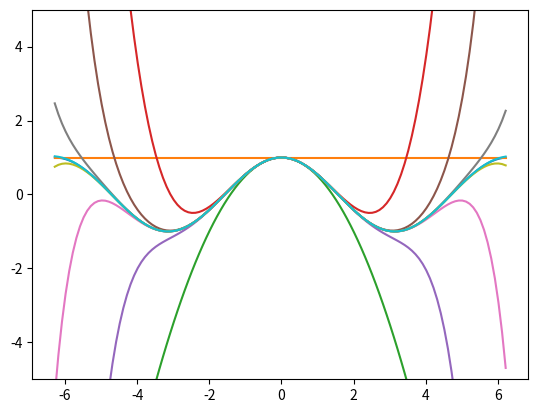

This chart was generated by the following Python code:
import math
import numpy as np
import matplotlib.pyplot as plt 
def func_cos(x,n):
    cos_approx = 0
    for i in range(n):
        cos_approx += (-1)**i * x**(2*i)/ math.factorial(2*i)
    return cos_approx

angls=np.arange(-2*np.pi,2*np.pi,0.1)
cos_angls = np.cos(angls)

fig, ax = plt.subplots()
ax.plot(angls,cos_angls)
for j in range (1,10):
    apr_cos = [func_cos(ang,j) for ang in angls]
    plt.plot(angls,apr_cos)
    
ax.set_ylim([-5,5])
plt.show()    
    
